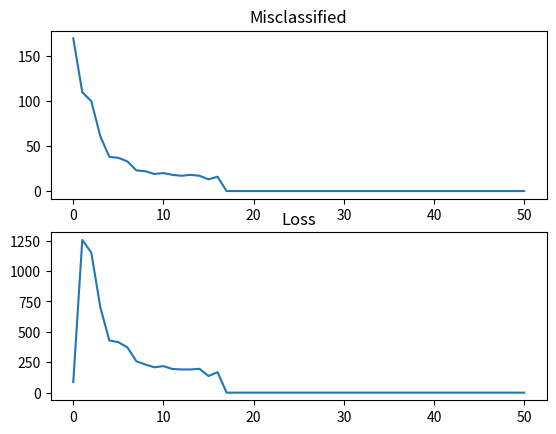
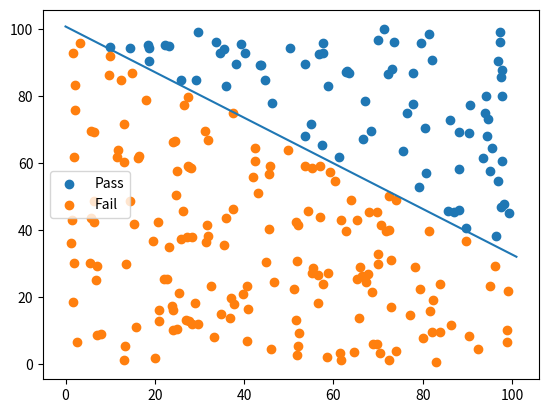

Recreate these plots in Python, in order.
import numpy as np
from matplotlib import pyplot as plt

# seed
np.random.seed(0)

# dataset
X = np.random.ranf((250, 2)) * 100
y = np.int32(0.4 * X[:, 0] + 0.6 * X[:, 1] >= 60)

# initialize weights
w = np.zeros(2)
b = 0

# resize X
X = np.array((X[:, 0], X[:, 1]))

# activation func
def sigmoid(z):
    return 1 / (1 + np.exp(-z))

# loss func
def cross_entropy(a, y):
    return -(y * np.log(a + 1e-10) + (1 - y) * np.log(1 - a + 1e-10))


# plot decision boundary # plt.ion()
# cannot work SAD
def plot_decision_boundary():
    # w[0]x1 + w[1] x2 + b = 0
    x1 = np.linspace(0, 101, 1000)
    x2 = (-w[0] * x1 - b) / (w[1] + 1e-10)
    plt.clf()
    ind = y == True
    plt.scatter(X[0, ind], X[1, ind])
    ind = y == False
    plt.scatter(X[0, ind], X[1, ind])
    plt.plot(x1, x2)
    plt.draw()


# init
m = X.shape[0]
eta = 0.008
loss = []
incorrect = []

# training
for i in range(5001):
    a = sigmoid(np.dot(w, X) + b)
    w -= np.dot(X, a - y) * eta / m
    b -= np.sum(a - y) / m # because not using feature scaling
    if i % 100 == 0:
        loss.append(np.sum(cross_entropy(a, y)) / m)
        predicted_classes = np.int32((a >= 0.5))
        incorrect.append(np.sum(np.abs(predicted_classes - y)))

print('w =', w)
print('b =', b)


# plotting
fig, axs = plt.subplots(2, 1)
axs[0].plot(incorrect)
axs[0].set_title('Misclassified')
axs[1].plot(loss)
axs[1].set_title('Loss')
x1 = np.linspace(0, 101, 1000)
x2 = (-w[0] * x1 - b) / (w[1] + 1e-10) # w[0]x1 + w[1] x2 + b = 0
ind = y == True # indices for all y == True
fig, ax = plt.subplots(1, 1)
ax.scatter(X[0, ind], X[1, ind], label='Pass')
ind = y == False # indices for all y == False
ax.scatter(X[0, ind], X[1, ind], label='Fail')
ax.legend() # display the label
ax.plot(x1, x2)
plt.show()
